The GitHub repository RobertMercieca/Dissertation contains a labelled image folder "diseases" with 9 categories: apple apple scab, apple cedar apple rust, apple healthy, grape black rot, grape esca black measles, grape healthy, potato early blight, potato late blight, potato healthy. Examples follow, each with its label.

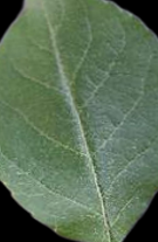
Label: apple healthy

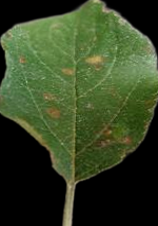
Label: apple cedar apple rust

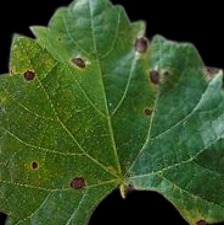
Label: grape black rot

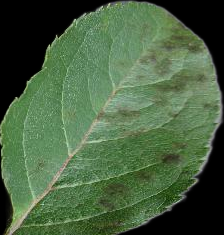
Label: apple apple scab

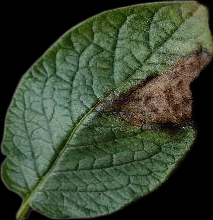
Label: potato late blight

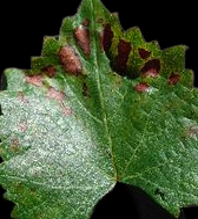
Label: grape esca black measles
